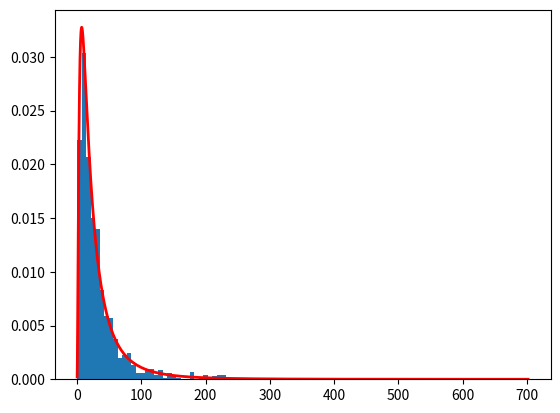

This figure's Python source:
import numpy as np
import matplotlib.pyplot as plt

# Normal distribution



# Log-normal
mu, sigma = 3, 1
s = np.random.lognormal(mu, sigma, 1000)

count, bins, ignored = plt.hist(s, 100, density=True, align='mid')

x = np.linspace(min(bins), max(bins), 10000)
pdf = (np.exp(-(np.log(x) - mu)**2 / (2 * sigma**2))
    / (x * sigma * np.sqrt(2 * np.pi)))

plt.plot(x, pdf, linewidth=2, color='r')
plt.axis('tight')



# Rosin-Rammler



# Nukiyama-Tanasawa


